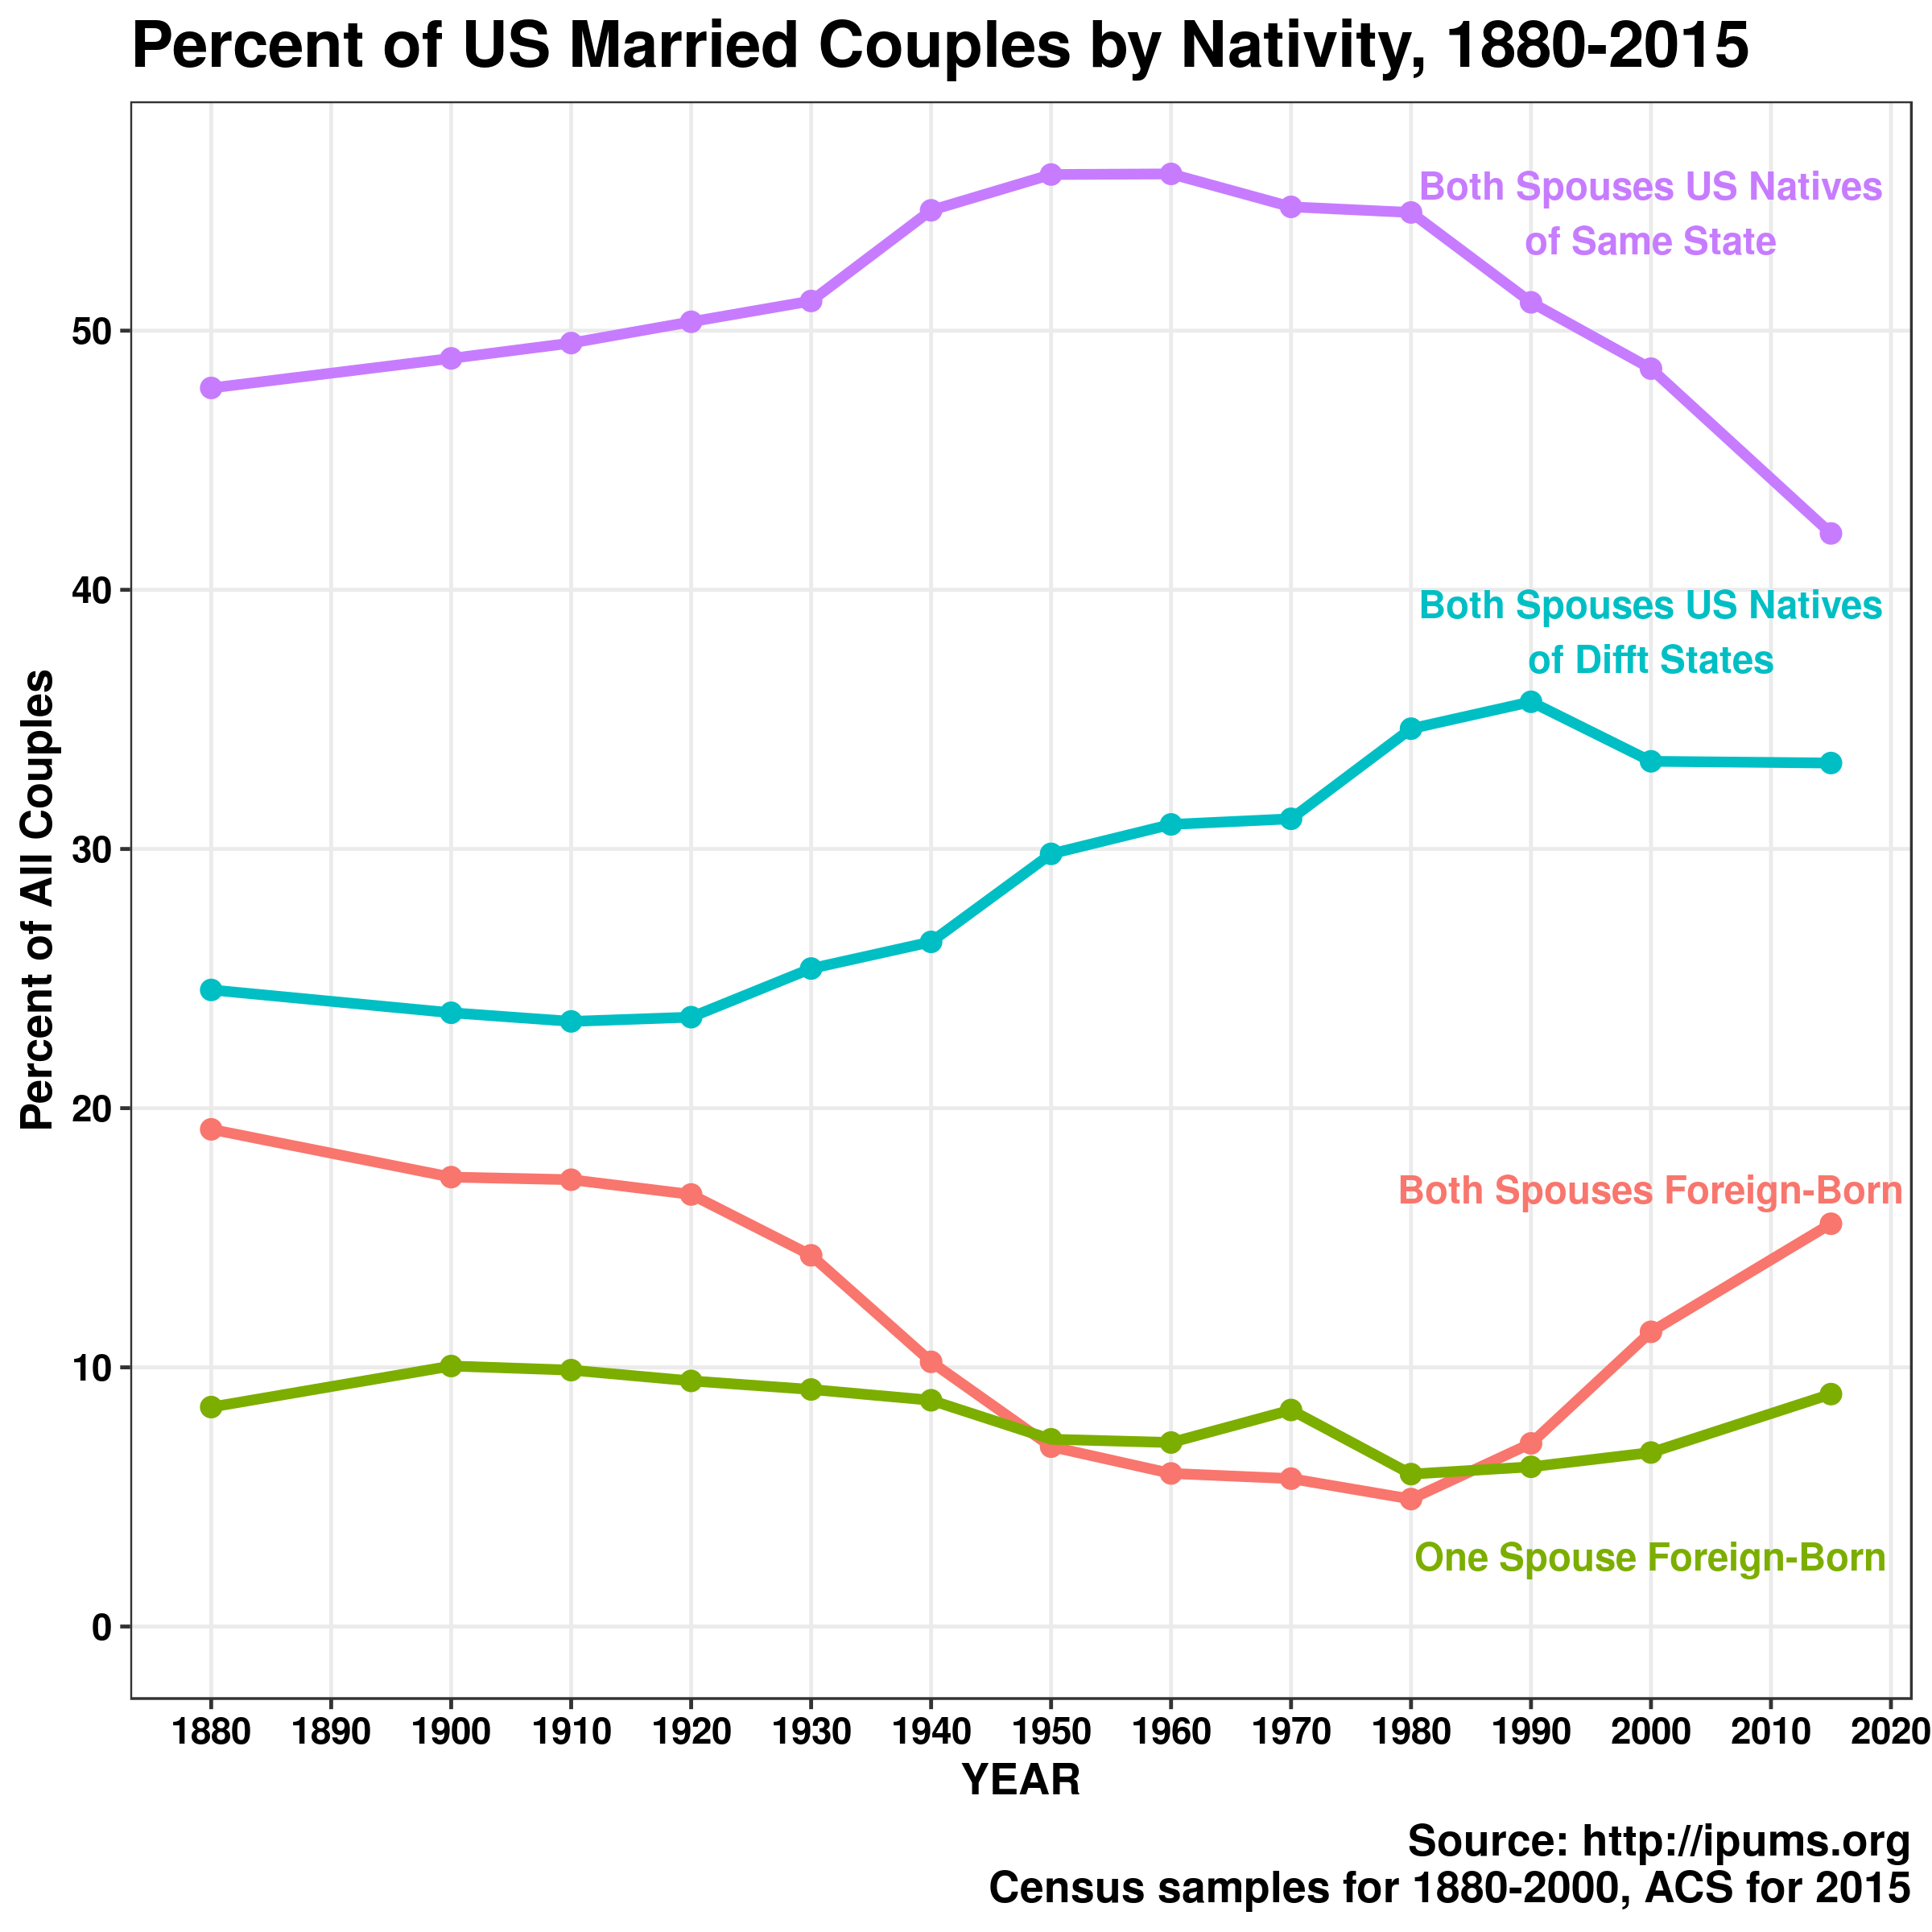

R code for this plot:
#####################################################################
# Question: what is the fraction of US-born, married (spouse present)
# people who have a spouse born in a different state or country?
#
# This might (?) serve as a useful indicator of population mobility
# and migration.
#
# Input data is from IPUMS, 1880-2000 decennial censuses and 2015 ACS
# downloaded 22 Nov 2019 via an extract request from http://ipums.org
#####################################################################
library(tidyverse)
library(ipumsr)

if (!require("ipumsr")) stop("Reading IPUMS data into R requires the ipumsr package. It can be installed using the following command: install.packages('ipumsr')")

ddi  <- read_ipums_ddi("usa_00085.xml")

# keep only those who are married, spouse present
data <- read_ipums_micro(ddi) %>%
         filter(MARST==1) %>%
         select(YEAR,SERIAL,STATEFIP,PERNUM,PERWT,SPLOC,BPL) %>%
         mutate_if(is.labelled, zap_labels)


# converts the person-level information 
# for married, spouse-present individuals within
# a single household into a vector, with counts
# of how many US-born, married-spouse-present
# individuals have spouses with the same birthplace,
# and how many have spouses with difft birthplaces

make_couples = function(pernum,perwt,sploc,bpl) {
   usborn = bpl %in% c(1:56,100:120)
   i        = seq(pernum)         # 1,2,..,2n (n=# of couples in HH)
   imatch   = match(pernum,sploc) # spouse location among 1,2,...,2n
   
   i1 = unique( pmin(i,imatch))  # indices of 'main' person for each couple
   i2 = imatch[i1]               # indices of 'partner' for each couple

try(     
  data.frame(b1=bpl[i1],
             b2=bpl[i2],
             usborn = sapply(1:length(i1), function(j) sum(usborn[j], usborn[imatch[j]])),
             wt     = perwt[i1])
    )
}

tmp = data %>%
        group_by(YEAR,SERIAL) %>%
        summarize( couples=list(make_couples(PERNUM,PERWT,SPLOC,BPL))) %>%
        unnest() %>%
        mutate(same_bpl = (b1==b2))




   
tmp2 = tmp %>%
         group_by(YEAR) %>%
         summarize( total = sum(wt,na.rm=TRUE),
                    nb0       = 100*sum(wt[usborn==0],na.rm=TRUE)/total,
                    nb1       = 100*sum(wt[usborn==1],na.rm=TRUE)/total,
                    nb2_diff  = 100*sum(wt[usborn==2 & !same_bpl],na.rm=TRUE)/total,
                    nb2_same  = 100*sum(wt[usborn==2 &  same_bpl],na.rm=TRUE)/total
                    ) %>%
         select(-total) %>%
         gather(-YEAR, key='type', value='pct')
     
theme_carl <- function () { 
   theme_bw(base_size=12) %+replace% 
      theme(
         title      = element_text(size=16, face='bold', hjust =0.5),
         axis.text  = element_text(size=11, face='bold'),
         axis.title = element_text(size=13, face='bold')
      )
}

label_df = 
   data.frame(   
      type = c('nb0','nb1','nb2_diff','nb2_same'),   
      YEAR = rep(2000, 4),
      pct  = filter(tmp2,YEAR==2000)$pct +
                    c(+5.5,-4,+5,+6),
      desc = c('Both Spouses Foreign-Born',
               'One Spouse Foreign-Born',
               'Both Spouses US Natives\nof Difft States',
               'Both Spouses US Natives\nof Same State')
   )

ggplot(data=tmp2) +
   aes(x=YEAR, y=pct, color=type) +
   geom_point(size=2.5) +
   geom_line(lwd=1.5) +
   scale_y_continuous(limits=range(0,tmp2$pct),
                      breaks=seq(0,50,10),
                      minor_breaks = NULL) +
   scale_x_continuous(breaks=seq(1880,2020,10),
                      minor_breaks = NULL) +
   guides(color=FALSE) +
   geom_text(data=label_df, 
             aes(x=YEAR,y=pct,color=type,label=desc), 
                 size=4, fontface='bold',inherit.aes = FALSE) +
   labs(title='Percent of US Married Couples by Nativity, 1880-2015',
        caption='Source: http://ipums.org\nCensus samples for 1880-2000, ACS for 2015',
        y='Percent of All Couples') +
   theme_carl()

ggsave(file='mixed-marriage.png', width=8, height=8,
       units='in', dpi=300)



